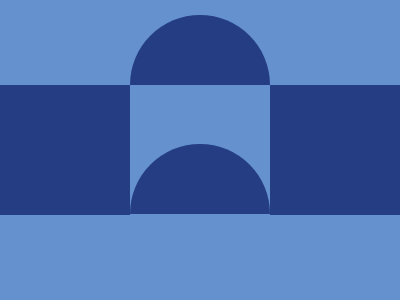

Reproduce this picture with HTML and CSS.

<!-- file: index.html -->
<!DOCTYPE html>
<html lang="en">
  <head>
    <meta charset="UTF-8" />
    <meta name="viewport" content="width=device-width, initial-scale=1.0" />
    <link rel="stylesheet" type="text/css" href="styles.css" />
    <title>Nov07</title>
  </head>
  <body>
    <div class="wrap">
      <div class="line"></div>
      <div class="center"></div>
    </div>
  </body>
</html>


/* file: styles.css */
* { margin: 0; }
body {
  transform: translate(-50%, -50%);
  position: absolute;
  top: 50%;
  left: 50%;
}
.wrap {
  width: 400px;
  height: 400px;
  background: #6592CF;
  
  display: flex;
  flex-direction: column;
  justify-content: center;
  align-items: center;
  overflow: hidden;
}

.line {
  width: 400px;
  height: 130px;
  background: #243D83;
}  
  
.center {
  transform: translate(-50%, -50%);
  position: absolute;
  top: 50%;
  left: 50%;
  
  width: 140px;
  height: 130px;
  background: #6592CF;
}

.center::before,
.center::after {
  content: '';
  transform: translateY(-50%);
  position: absolute;
  
  width: 140px;
  height: 70px;
  background: #243D83;
  border-radius: 150px 150px 0 0;
}
.center::before { top: -27%; }
.center::after { top: 72.5%; }